5-way image classification set "cadmnist" from GitHub (Shrek4/cad-dataset); label vocabulary: bearings, bolts, nuts, seals, washers.

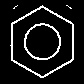
Label: nuts

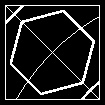
Label: bolts

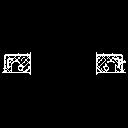
Label: seals

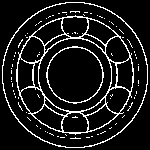
Label: bearings

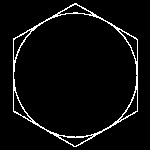
Label: bolts

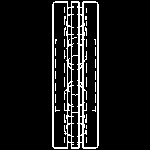
Label: bearings
